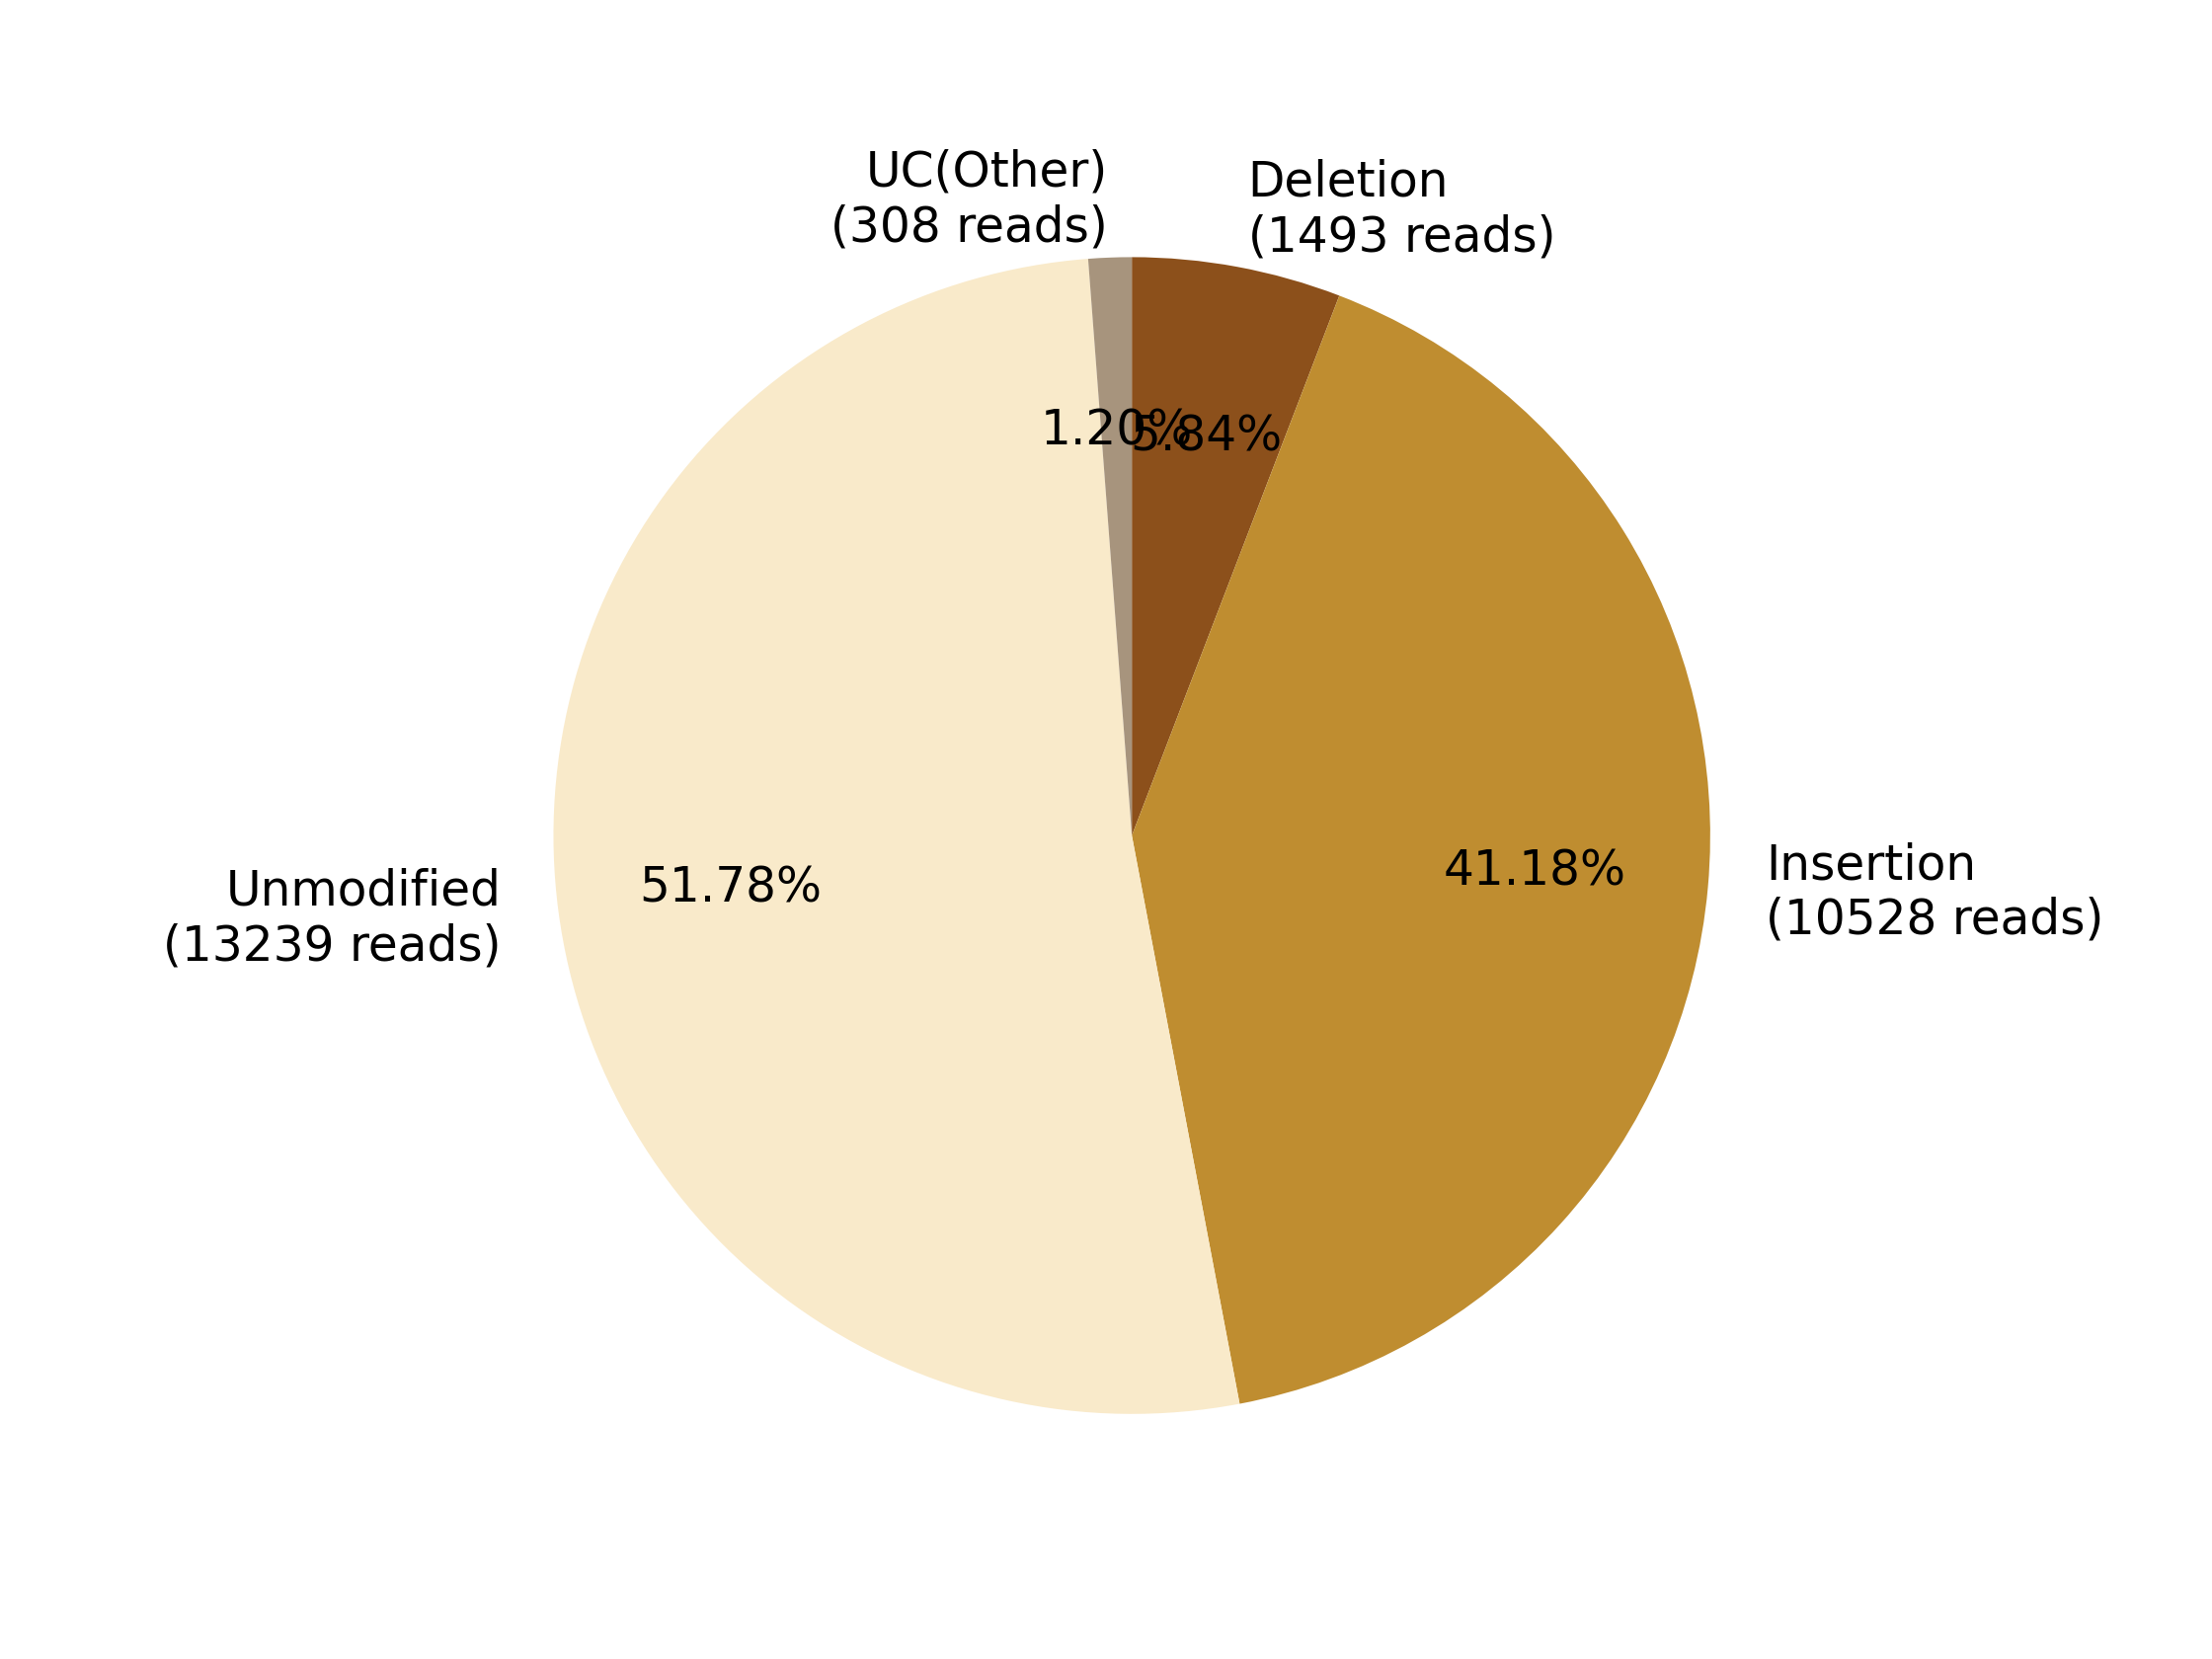

Values plotted in this chart, from the file beside it:
0, 1, 2, 3, 4, 5, 6, 7
, , Deletion?(1493 reads), Insertion?(10528 reads), , Unmodified?(13239 reads), , UC(Other)?(308 reads)
0, 0, 1493, 10528, 0, 13239, 0, 308
0.0, 0.0, 5.839, 41.18, 0.0, 51.78, 0.0, 1.205
